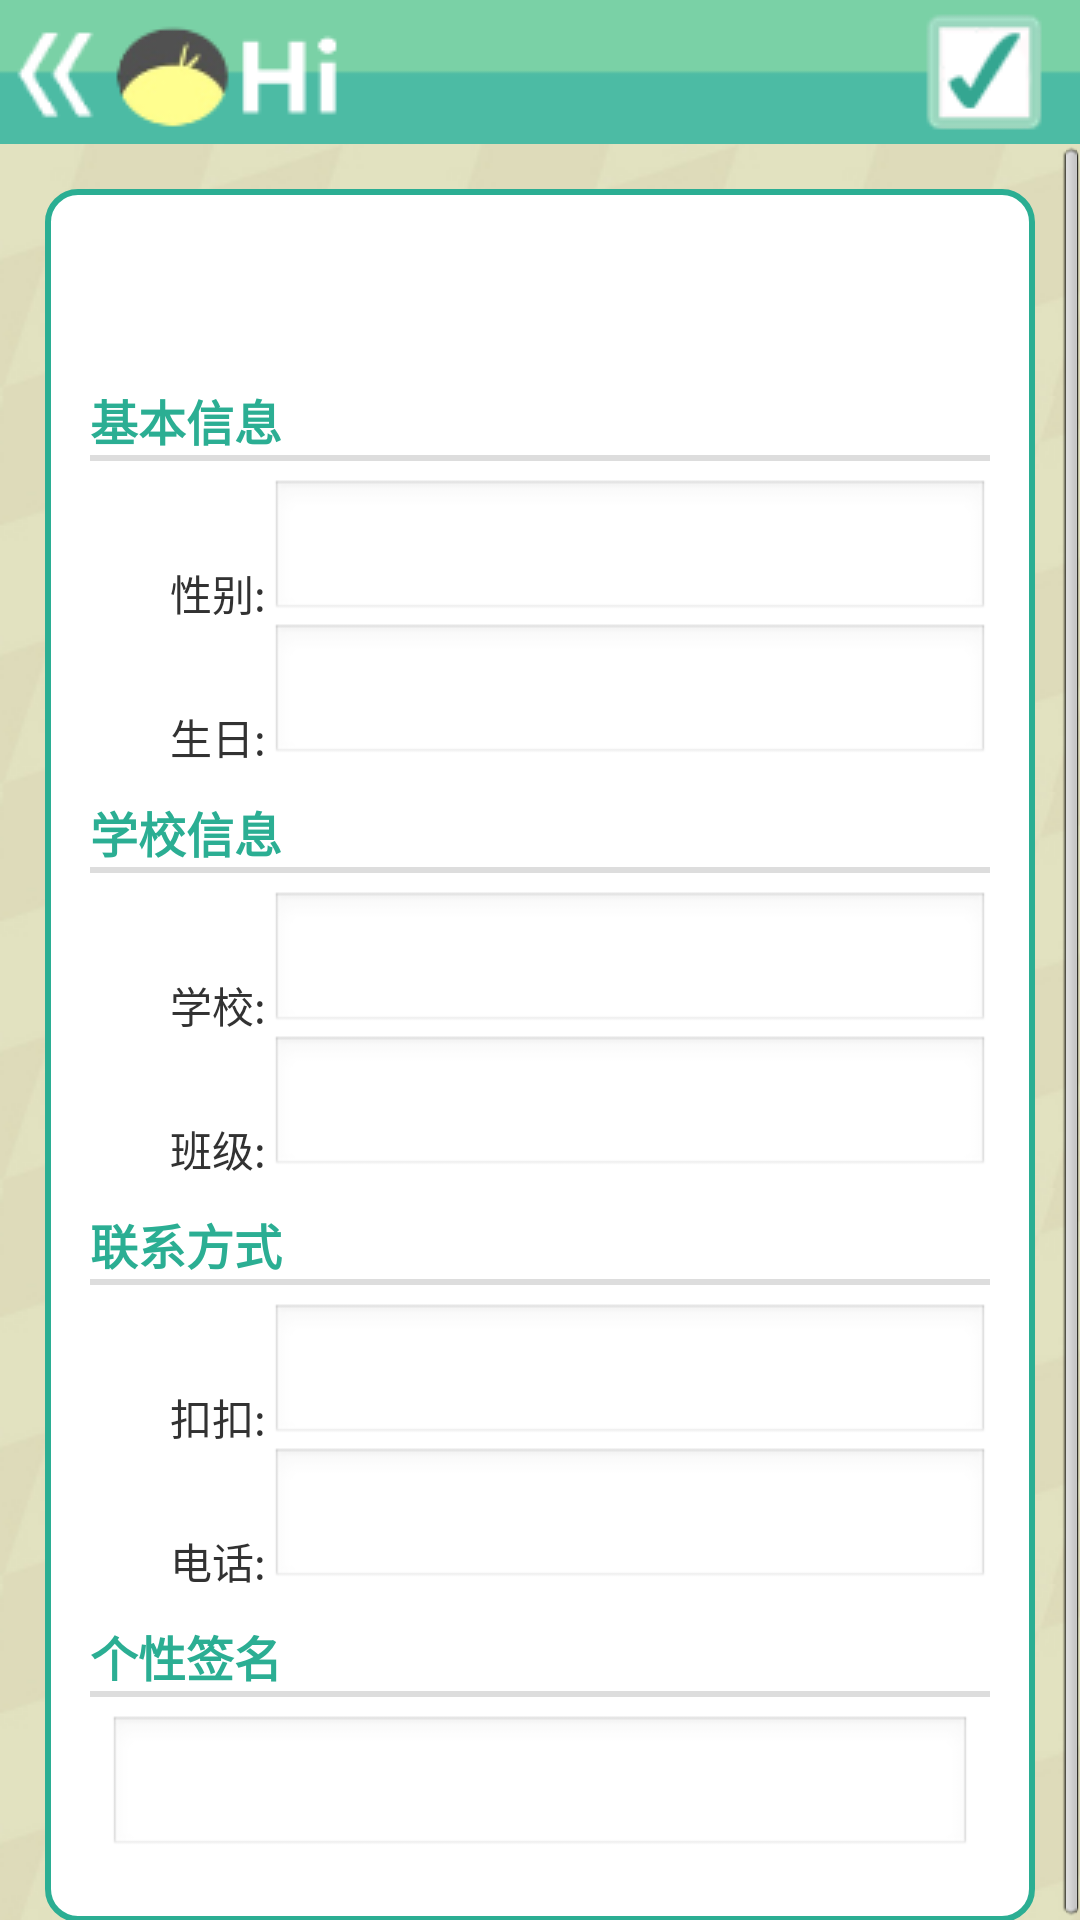

Layout XML and referenced resources for this Android screen:
<!-- AndroidManifest.xml: application theme AppTheme -->
<!-- res/layout/activity_change_infor.xml -->
<?xml version="1.0" encoding="utf-8"?>

<LinearLayout xmlns:android="http://schemas.android.com/apk/res/android"
    android:layout_width="match_parent"
    android:layout_height="match_parent"
    android:background="@drawable/background_login"
    android:orientation="vertical" >
    
	<RelativeLayout
	    android:layout_width="match_parent"
    	android:layout_height="wrap_content"
    	android:paddingLeft="4dp"
    	android:paddingRight="12dp"
    	android:paddingTop="4dp"
    	android:paddingBottom="4dp"
    	android:background="@drawable/menu_bg"
    	android:orientation="horizontal">
	   
	    <ImageView
	        android:id = "@+id/go_back_button"
	        android:layout_width="wrap_content"
    		android:layout_height="wrap_content"
            android:layout_alignParentLeft="true"
            android:layout_marginTop="6dp"
            android:clickable="true"
            android:src="@drawable/button_back_background"      
	    />
	    	    
	    <ImageView
	        android:layout_width="wrap_content"
    		android:layout_height="wrap_content"
            android:layout_toRightOf="@id/go_back_button"
            android:layout_marginLeft="4dp"
            android:src="@drawable/title_image"      
	    />
	        
	    <ImageView 
	        android:id="@+id/go_confirm_button"
	        android:layout_width="wrap_content"
    		android:layout_height="wrap_content"
    		android:clickable="true"
            android:layout_alignParentRight="true"
            android:src="@drawable/button_confirm_background"   
	    />	    
	</RelativeLayout>	
	
    <ScrollView
        android:layout_width="fill_parent"
        android:layout_height="wrap_content" >

        <LinearLayout
            android:layout_width="fill_parent"
            android:layout_height="wrap_content"
            android:layout_margin="15dip"
            android:background="@drawable/background_login_div_bg"
            android:orientation="vertical"
            android:padding="15dip" >
          
            <TextView                
                android:id="@+id/infor_username"
                android:layout_width="wrap_content"
                android:layout_height="wrap_content"
                android:textColor="#427d6e"
                android:textSize="30sp"
                android:textStyle="bold"/>
			           
			<TextView
                android:layout_width="wrap_content"
                android:layout_height="wrap_content"
                android:layout_marginTop="10dp"
                android:textStyle="bold" 
                android:textColor="#2bae93"
                android:textSize="16sp"
                android:text="@string/infor_user_base_infor" />
			
			<View
			    android:layout_width="fill_parent"
				android:layout_height="2dp"
				android:background="#dddddd" >
			</View>
			
			<TableLayout
			    android:layout_marginTop="6dp"
			    android:layout_height="wrap_content" 
   				android:layout_width="match_parent"
   				android:stretchColumns="1"  
        		android:shrinkColumns="0"  >
			    <TableRow> 
  					<TextView 
  					    android:layout_gravity="right|bottom"
  					    android:text="@string/infor_user_sex_infor"
  					    android:layout_width="60dp"> 					    
  					</TextView> 
  					<EditText 
  					    android:inputType="text"
  					    android:id="@+id/getinfor_usersex" />	
				</TableRow> 
				<TableRow> 
  					<TextView 
  					    android:layout_gravity="right|bottom"
  					    android:text="@string/infor_user_birth_infor"
  					    android:layout_width="60dp"> 					    
  					</TextView> 
  					<EditText 
  					    android:inputType="datetime"
  					    android:id="@+id/getinfor_userbirth" />		
				</TableRow> 
			</TableLayout>
			
			<TextView
                android:layout_width="wrap_content"
                android:layout_height="wrap_content"
                android:layout_marginTop="10dp"
                android:textStyle="bold" 
                android:textColor="#2bae93"
                android:textSize="16sp"
                android:text="@string/infor_user_school_infor" />
			
			<View
			    android:layout_width="fill_parent"
				android:layout_height="2dp"
				android:background="#dddddd" >
			</View>
			
			<TableLayout
			    android:layout_marginTop="6dp"
			    android:layout_height="wrap_content" 
   				android:layout_width="match_parent"
   				android:stretchColumns="1"  
        		android:shrinkColumns="0"  >
			    <TableRow> 
  					<TextView 
  					    android:layout_gravity="right|bottom"
  					    android:text="@string/infor_user_university_infor"
  					    android:layout_width="60dp"> 					    
  					</TextView> 
					<EditText 
					    android:inputType="text"
					    android:id="@+id/getinfor_useruniver" />	
				</TableRow> 
				<TableRow> 
  					<TextView 
  					    android:layout_gravity="right|bottom"
  					    android:text="@string/infor_user_class_infor"
  					    android:layout_width="60dp"> 					    
  					</TextView> 
					<EditText 
					    android:inputType="text"
					    android:id="@+id/getinfor_userclass" />		
				</TableRow> 
			</TableLayout>
			
			<TextView
                android:layout_width="wrap_content"
                android:layout_height="wrap_content"
                android:layout_marginTop="10dp"
                android:textStyle="bold" 
                android:textColor="#2bae93"
                android:textSize="16sp"
                android:text="@string/infor_user_contact_infor" />
			
			<View
			    android:layout_width="fill_parent"
				android:layout_height="2dp"
				android:background="#dddddd" >
			</View>
			
			<TableLayout
			    android:layout_marginTop="6dp"
			    android:layout_height="wrap_content" 
   				android:layout_width="match_parent"
   				android:stretchColumns="1"  
        		android:shrinkColumns="0"  >
			    <TableRow> 
  					<TextView 
  					    android:layout_gravity="right|bottom"
  					    android:text="@string/infor_user_QQ_infor"
  					    android:layout_width="60dp"> 					    
  					</TextView> 
					<EditText 
					    android:inputType="number"
					    android:id="@+id/getinfor_userQQ" />	
				</TableRow> 
				<TableRow> 
  					<TextView 
  					    android:layout_gravity="right|bottom"
  					    android:text="@string/infor_user_tel_infor"
  					    android:layout_width="60dp"> 					    
  					</TextView> 
  					<EditText 
  					    android:inputType="phone"
  					    android:id="@+id/getinfor_usertel" />	
				</TableRow> 
			</TableLayout>	
		
			<TextView
                android:layout_width="wrap_content"
                android:layout_height="wrap_content"
                android:layout_marginTop="10dp"
                android:textStyle="bold" 
                android:textColor="#2bae93"
                android:textSize="16sp"
                android:text="@string/infor_user_say_infor" />
			
			<View
			    android:layout_width="fill_parent"
				android:layout_height="2dp"
				android:background="#dddddd" >
			</View>
			
			<EditText
                android:id="@+id/getinfor_usersay"
                android:layout_margin="6dp"
                android:inputType="textMultiLine"
                android:layout_width="match_parent"
                android:layout_height="wrap_content" />					
        </LinearLayout>
    </ScrollView>
</LinearLayout>
<!-- resources referenced by this layout -->
<resources>
  <!-- drawable background_login (drawable-mdpi) -->
  <?xml version="1.0" encoding="utf-8"?>
  
  <bitmap xmlns:android="http://schemas.android.com/apk/res/android" 
       android:src="@drawable/bg" 
       android:tileMode="repeat" />
  <!-- drawable background_login_div_bg (drawable-mdpi) -->
  <?xml version="1.0" encoding="utf-8"?>
  
  <shape xmlns:android="http://schemas.android.com/apk/res/android" >
      <solid android:color="#FFFFFF" />
      <stroke
                  android:width="2dp"
                  android:color="#2bae93" />
  	
  	<corners android:topLeftRadius="10dp" android:topRightRadius="10dp"
  		android:bottomRightRadius="10dp" android:bottomLeftRadius="10dp"/>
  </shape>
  <!-- drawable button_back_background (drawable-mdpi) -->
  <?xml version="1.0" encoding="utf-8"?>
  
  <selector xmlns:android="http://schemas.android.com/apk/res/android" >
      
      <item android:drawable="@drawable/button_back_down" android:state_pressed="true"/>
      <item android:drawable="@drawable/button_back_on" android:state_focused="false" android:state_pressed="false"/>
      <item android:drawable="@drawable/button_back_on" android:state_focused="true"/>
      <item android:drawable="@drawable/button_back_on" android:state_focused="false"/>
  
  </selector>
  <!-- drawable button_confirm_background (drawable-mdpi) -->
  <?xml version="1.0" encoding="utf-8"?>
  
  <selector xmlns:android="http://schemas.android.com/apk/res/android" >
      
      <item android:drawable="@drawable/button_confirm_down" android:state_pressed="true"/>
      <item android:drawable="@drawable/button_confirm_on" android:state_focused="false" android:state_pressed="false"/>
      <item android:drawable="@drawable/button_confirm_on" android:state_focused="true"/>
      <item android:drawable="@drawable/button_confirm_on" android:state_focused="false"/>
      
  </selector>
  <!-- drawable menu_bg: png bitmap (drawable-mdpi, 2880 bytes) -->
  <!-- drawable title_image: png bitmap (drawable-mdpi, 2577 bytes) -->
  <string name="infor_user_QQ_infor">扣扣:\t</string>
  <string name="infor_user_base_infor">基本信息</string>
  <string name="infor_user_birth_infor">生日:\t</string>
  <string name="infor_user_class_infor">班级:\t</string>
  <string name="infor_user_contact_infor">联系方式</string>
  <string name="infor_user_say_infor">个性签名</string>
  <string name="infor_user_school_infor">学校信息</string>
  <string name="infor_user_sex_infor">性别:\t</string>
  <string name="infor_user_tel_infor">电话:\t</string>
  <string name="infor_user_university_infor">学校:\t</string>
  <style name="AppTheme" parent="AppBaseTheme">
          
           <item name="android:windowNoTitle">true</item>
      </style>
  <!-- drawable bg: png bitmap (drawable-mdpi, 5151 bytes) -->
  <!-- drawable button_back_down: png bitmap (drawable-mdpi, 1060 bytes) -->
  <!-- drawable button_back_on: png bitmap (drawable-mdpi, 891 bytes) -->
  <!-- drawable button_confirm_down: png bitmap (drawable-mdpi, 3669 bytes) -->
  <!-- drawable button_confirm_on: png bitmap (drawable-mdpi, 3927 bytes) -->
  <style name="AppBaseTheme" parent="android:Theme.Light">
          
      </style>
</resources>
